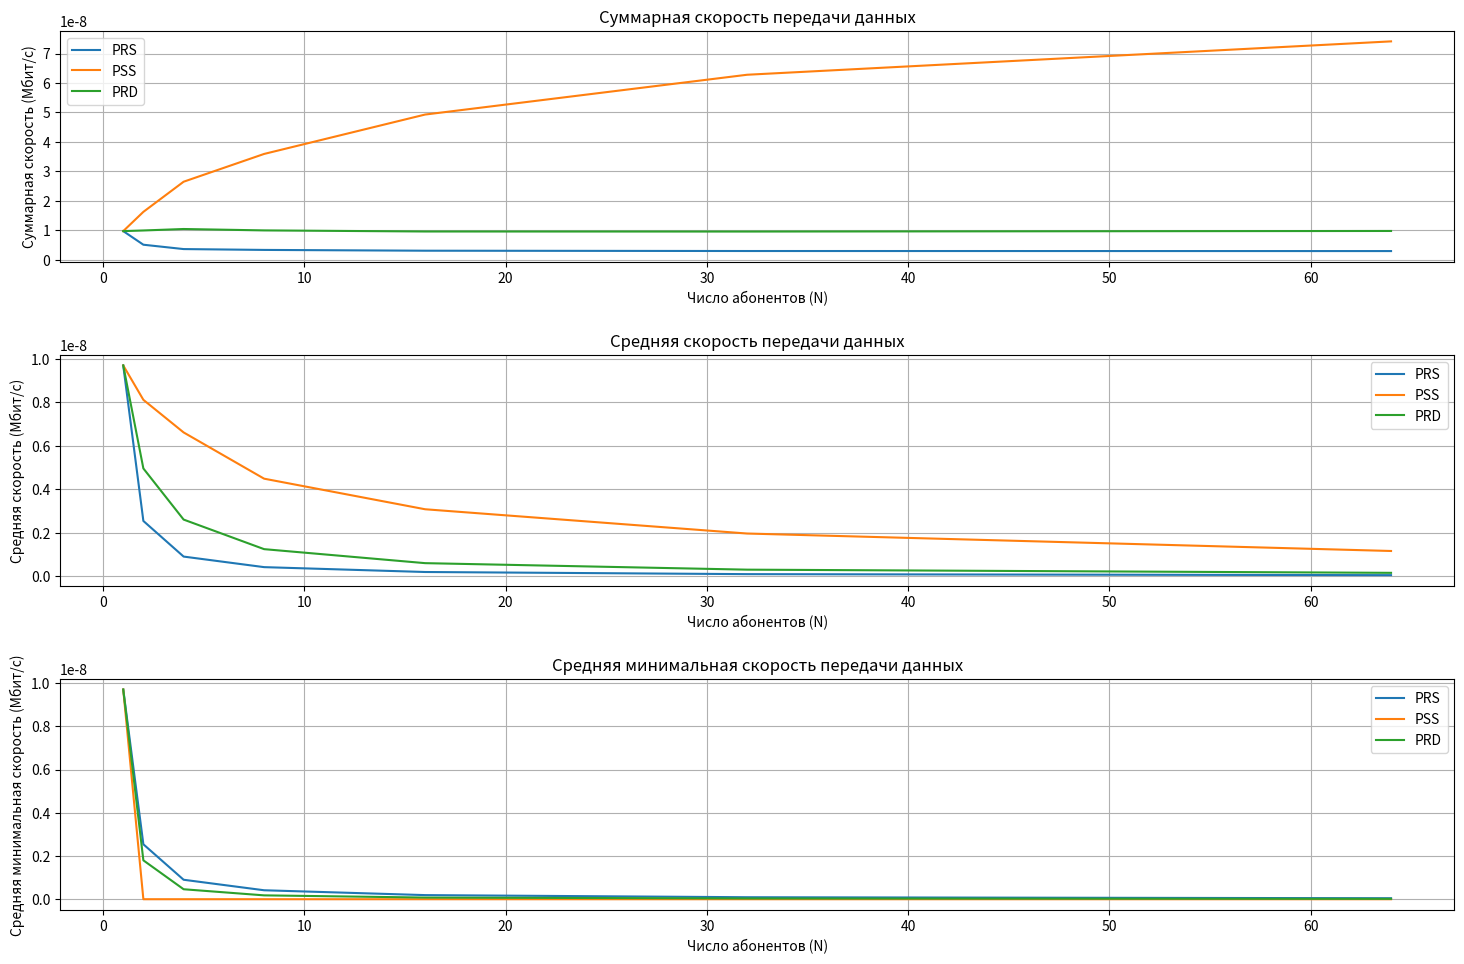

Python code for this plot:
import numpy as np
import matplotlib.pyplot as plt

# Исходные данные
R = 1.0  # расстояние в км (1000 м)
P_tx = 320  # мощность передатчика, Вт
f0 = 1800e6  # частота, Гц (1800 МГц)
delta_f = 5e6  # ширина канала, Гц (5 МГц)
kn = 3  # коэффициент, заданный пользователем

h_BS = 50  # высота базовой станции, м
h_MS = 10  # высота мобильной станции, м

# Константы
k = 1.38e-23  # постоянная Больцмана, Дж/К
T = 290  # температура, К

N = 500  # Количество абонентских станций

# потери по модели Окумура-Хата в дБ
def okumura_hata_loss(d):
    a_hMS = (1.1 * np.log10(f0) - 0.7) * h_MS - (1.56 * np.log10(f0) - 0.8)
    L = 46.3 + 33.9 * np.log10(f0) - 13.82 * np.log10(h_BS) - a_hMS + (44.9 - 6.55 * np.log10(h_MS)) * np.log10(d)
    # print(f"Расстояние: {d} км, Потери: {L} дБ")  # Отладка
    return L

# Мощности шума
def noise_power():
    P_noise = k * T * delta_f * kn
    # print(f"Мощность шума: {P_noise} Вт")  # Отладка
    return P_noise

# SNR
def calculate_snr(d):
    L = okumura_hata_loss(d)
    P_rx = P_tx / (10 ** (L / 10))
    # print(f"Мощность принимаемого сигнала: {P_rx} Вт")  # Отладка
    P_noise = noise_power()
    snr = P_rx / P_noise
    # print(f"SNR: {snr}")  # Отладка
    return snr

# Функция для расчета пропускной способности
def calculate_capacity(d):
    snr = calculate_snr(d)
    capacity = delta_f * np.log2(1 + snr) / 1e6  # Переводим в Мбит/с
    # print(f"Расстояние: {d} км, Пропускная способность: {capacity} Мбит/с")  # Отладка
    return capacity


def PRD(C_array, N):
    return C_array / N

# Алгоритмы распределения ресурсов
def PRS(C_array, N):
    if np.any(C_array == 0):
        return [0] * N
    return [(np.sum(np.nan_to_num(C_array ** (-1)))) ** (-1)] * N

def PSS(C_array, N):
    if np.all(C_array == 0):
        return np.zeros(N)
    result = np.zeros(N)
    max_index = np.argmax(C_array)
    result[max_index] = C_array[max_index]
    return result

def calculate_snr(d):
    L = okumura_hata_loss(d)
    P_rx = P_tx * (10 ** (-L / 10))  # Исправлено
    P_noise = noise_power()
    snr = P_rx / P_noise
    return snr

def simulate(N, num_simulations=200):
    total_sum_D = {'PRS': [], 'PSS': [], 'PRD': []}
    avg_D = {'PRS': [], 'PSS': [], 'PRD': []}
    min_D = {'PRS': [], 'PSS': [], 'PRD': []}

    for _ in range(num_simulations):
        distances = np.sqrt(np.random.uniform(0.1, R**2, N))  # Минимальное расстояние 0.1 км
        c_array = np.array([calculate_capacity(d) for d in distances])

        # print(f"Проверка capacity (должно быть больше 0): {c_array}")  # Отладка

        # ПРС
        D_prs = PRS(c_array, N)
        total_sum_D['PRS'].append(np.sum(D_prs))
        avg_D['PRS'].append(np.mean(D_prs))
        min_D['PRS'].append(np.min(D_prs))

        # ПСС
        D_array_pss = PSS(c_array, N)
        total_sum_D['PSS'].append(np.sum(D_array_pss))
        avg_D['PSS'].append(np.mean(D_array_pss))
        min_D['PSS'].append(np.min(D_array_pss))

        # ПРД
        D_array_prd = PRD(c_array, N)
        total_sum_D['PRD'].append(np.sum(D_array_prd))
        avg_D['PRD'].append(np.mean(D_array_prd))
        min_D['PRD'].append(np.min(D_array_prd))

    # print(f"Перед возвратом: {total_sum_D}")  # Отладка

    # Усреднение результатов по всем симуляциям
    for key in total_sum_D:
        total_sum_D[key] = np.mean(total_sum_D[key])
        avg_D[key] = np.mean(avg_D[key])
        min_D[key] = np.mean(min_D[key])

    return total_sum_D, avg_D, min_D



N_values = [1, 2, 4, 8, 16, 32, 64]
total_sum_D = {'PRS': [], 'PSS': [], 'PRD': []}
avg_D_array = {'PRS': [], 'PSS': [], 'PRD': []}
min_D_array = {'PRS': [], 'PSS': [], 'PRD': []}

for N in N_values:
    total_sum_rate, avg_D, min_D = simulate(N)
    for key in total_sum_rate:
        total_sum_D[key].append(total_sum_rate[key])
        avg_D_array[key].append(avg_D[key])
        min_D_array[key].append(min_D[key])

plt.figure(figsize=(15, 10))

# График суммарной скорости
plt.subplot(3, 1, 1)
for key in total_sum_D:
    plt.plot(N_values, total_sum_D[key], label=key)
plt.xlabel('Число абонентов (N)')
plt.ylabel('Суммарная скорость (Мбит/с)')
plt.title('Суммарная скорость передачи данных')
plt.legend()
plt.grid()
plt.tight_layout(pad=2.0)

# График средней скорости
plt.subplot(3, 1, 2)
for key in avg_D_array:
    plt.plot(N_values, avg_D_array[key], label=key)
plt.xlabel('Число абонентов (N)')
plt.ylabel('Средняя скорость (Мбит/с)')
plt.title('Средняя скорость передачи данных')
plt.legend()
plt.grid()
plt.tight_layout(pad=2.0)

# График минимальной скорости
plt.subplot(3, 1, 3)
for key in min_D_array:
    plt.plot(N_values, min_D_array[key], label=key)
plt.xlabel('Число абонентов (N)')
plt.ylabel('Средняя минимальная скорость (Мбит/с)')
plt.title('Средняя минимальная скорость передачи данных')
plt.legend()
plt.grid()
plt.tight_layout(pad=2.0)

plt.show()

print("\nРезультаты моделирования:\n")
for key in total_sum_D:
    avg_total_sum = np.mean(total_sum_D[key])  # Усредняем список
    print(f"Тип: {key}")
    print(f"  - Суммарная скорость: {avg_total_sum:.2f} Мбит/с")
    print(f"  - Средняя скорость: {[round(x, 2) for x in avg_D_array[key]]}")
    print(f"  - Средняя минимальная скорость: {[round(x, 2) for x in min_D_array[key]]}\n")
